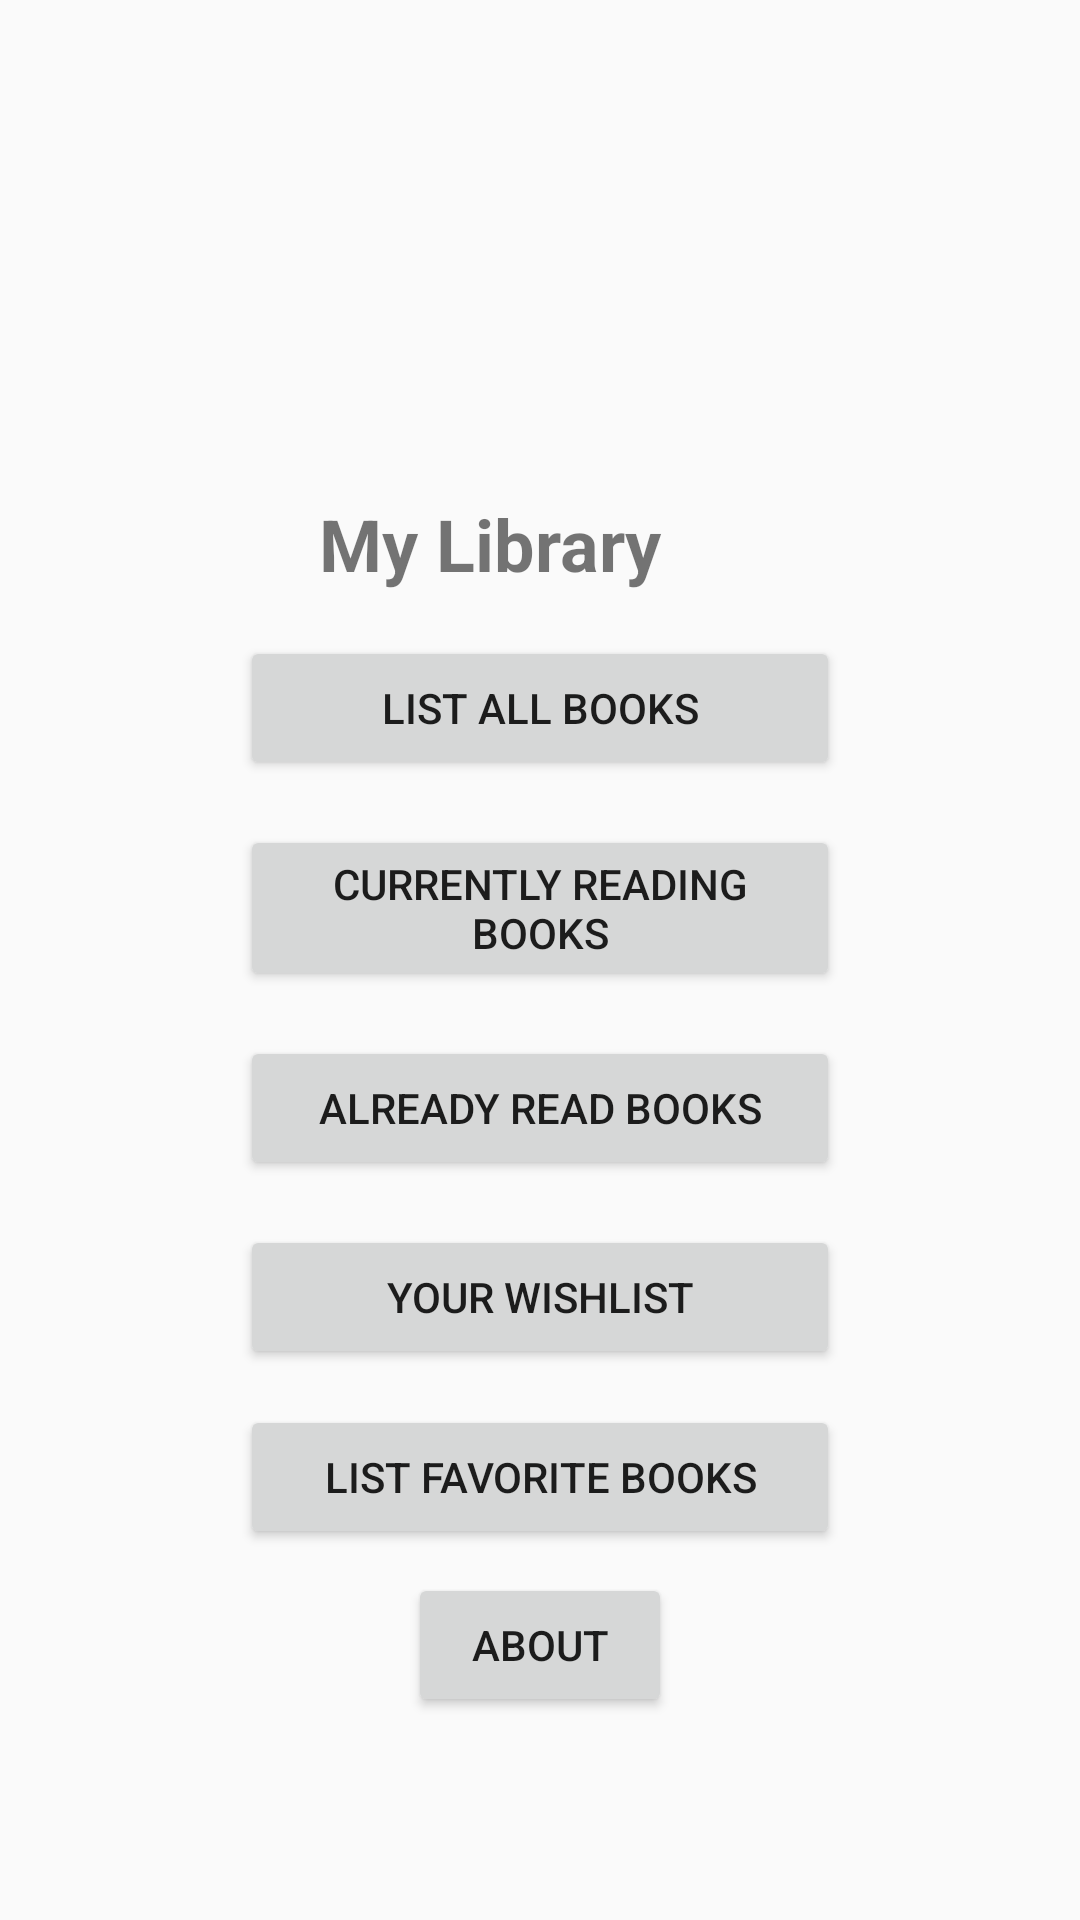

The Android layout XML behind this screen, and the referenced resources:
<!-- AndroidManifest.xml: application theme Theme.AppCompat.Light.DarkActionBar -->
<!-- res/layout/activity_first.xml -->
<?xml version="1.0" encoding="utf-8"?>
<androidx.constraintlayout.widget.ConstraintLayout xmlns:android="http://schemas.android.com/apk/res/android"
    xmlns:app="http://schemas.android.com/apk/res-auto"
    xmlns:tools="http://schemas.android.com/tools"
    android:layout_width="match_parent"
    android:layout_height="match_parent"
    tools:context=".Actitivies.FirstActivity">

    <TextView
        android:id="@+id/txtName"
        android:layout_width="148dp"
        android:layout_height="32dp"
        android:layout_marginTop="16dp"
        android:text="My Library"
        android:textSize="24sp"
        android:textStyle="bold"
        app:layout_constraintEnd_toEndOf="parent"
        app:layout_constraintHorizontal_bias="0.502"
        app:layout_constraintStart_toStartOf="parent"
        app:layout_constraintTop_toBottomOf="@+id/imgAvatar" />

    <ImageView
        android:id="@+id/imgAvatar"
        android:layout_width="185dp"
        android:layout_height="144dp"
        android:layout_marginTop="5dp"
        android:src="@drawable/ic_launcher_background"
        app:layout_constraintEnd_toEndOf="parent"
        app:layout_constraintStart_toStartOf="parent"
        app:layout_constraintTop_toTopOf="parent" />

    <Button
        android:id="@+id/btnAllBooks"
        android:layout_width="200dp"
        android:layout_height="wrap_content"
        android:layout_marginTop="15dp"
        android:text="List All Books"
        android:textAllCaps="true"
        app:layout_constraintEnd_toEndOf="parent"
        app:layout_constraintStart_toStartOf="parent"
        app:layout_constraintTop_toBottomOf="@+id/txtName" />

    <Button
        android:id="@+id/btnCurrentlyReading"
        android:layout_width="200dp"
        android:layout_height="wrap_content"
        android:layout_marginTop="15dp"
        android:text="Currently Reading Books"
        android:textAllCaps="true"
        app:layout_constraintEnd_toEndOf="@+id/btnAllBooks"
        app:layout_constraintStart_toStartOf="@+id/btnAllBooks"
        app:layout_constraintTop_toBottomOf="@+id/btnAllBooks" />

    <Button
        android:id="@+id/btnAlreadyReadBook"
        android:layout_width="200dp"
        android:layout_height="wrap_content"
        android:layout_marginTop="15dp"
        android:text="Already Read Books"
        android:textAllCaps="true"
        app:layout_constraintEnd_toEndOf="@+id/btnCurrentlyReading"
        app:layout_constraintStart_toStartOf="@+id/btnCurrentlyReading"
        app:layout_constraintTop_toBottomOf="@+id/btnCurrentlyReading" />

    <Button
        android:id="@+id/btnWantToRead"
        android:layout_width="200dp"
        android:layout_height="wrap_content"
        android:layout_marginTop="15dp"
        android:text="Your Wishlist"
        android:textAllCaps="true"
        app:layout_constraintEnd_toEndOf="@+id/btnAlreadyReadBook"
        app:layout_constraintStart_toStartOf="@+id/btnAlreadyReadBook"
        app:layout_constraintTop_toBottomOf="@+id/btnAlreadyReadBook" />

    <Button
        android:id="@+id/btnFavoriteBook"
        android:layout_width="200dp"
        android:layout_height="wrap_content"
        android:layout_marginTop="12dp"
        android:text="List Favorite Books"
        android:textAllCaps="true"
        app:layout_constraintEnd_toEndOf="@+id/btnWantToRead"
        app:layout_constraintStart_toStartOf="@+id/btnWantToRead"
        app:layout_constraintTop_toBottomOf="@+id/btnWantToRead" />

    <Button
        android:id="@+id/btnAbout"
        android:layout_width="wrap_content"
        android:layout_height="wrap_content"
        android:layout_marginTop="8dp"
        android:text="About"
        app:layout_constraintEnd_toEndOf="@+id/btnFavoriteBook"
        app:layout_constraintStart_toStartOf="@+id/btnFavoriteBook"
        app:layout_constraintTop_toBottomOf="@+id/btnFavoriteBook" />
</androidx.constraintlayout.widget.ConstraintLayout>
<!-- resources referenced by this layout -->
<resources>

</resources>
